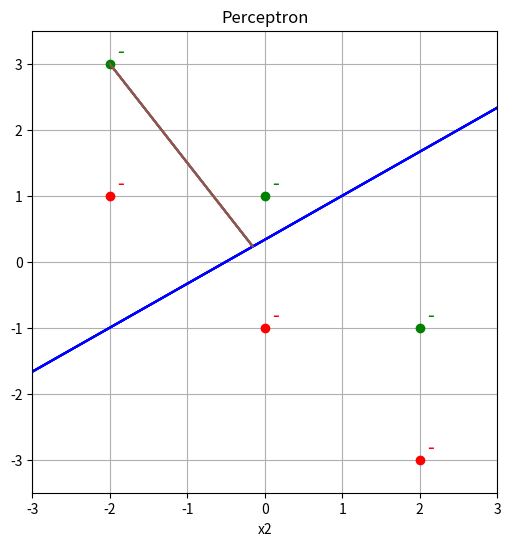
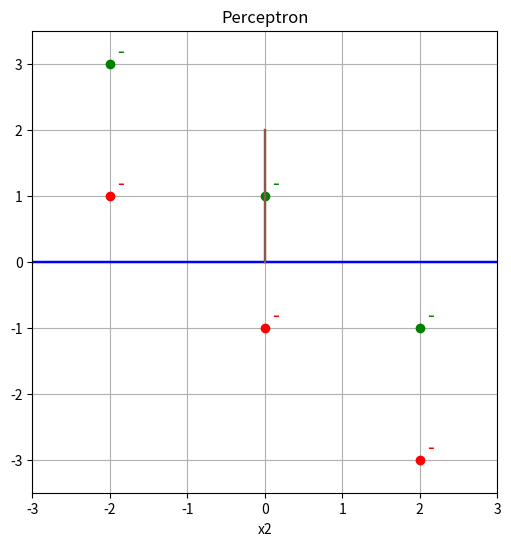
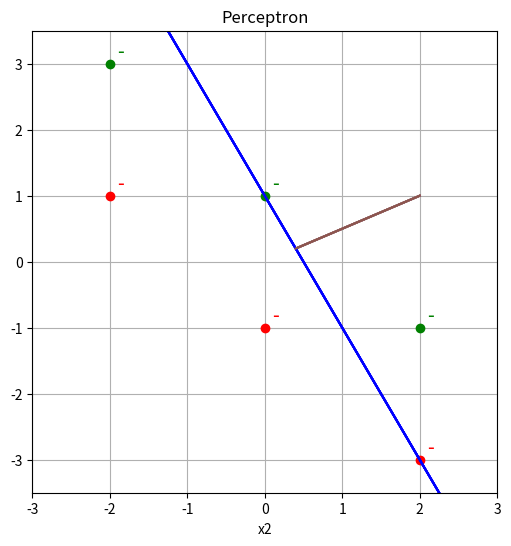
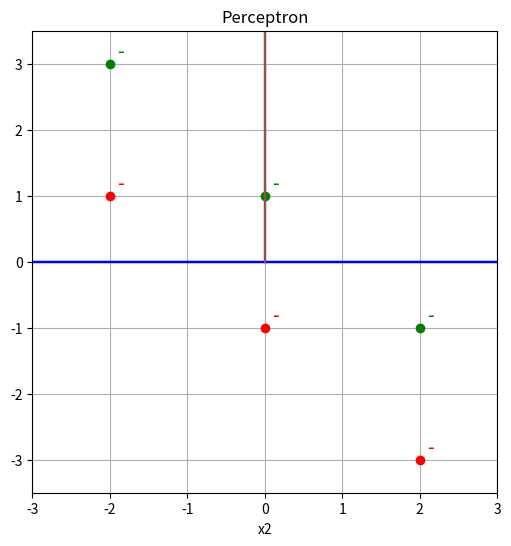
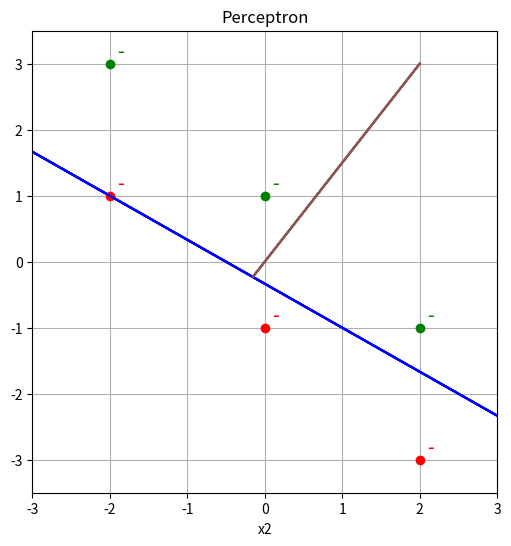
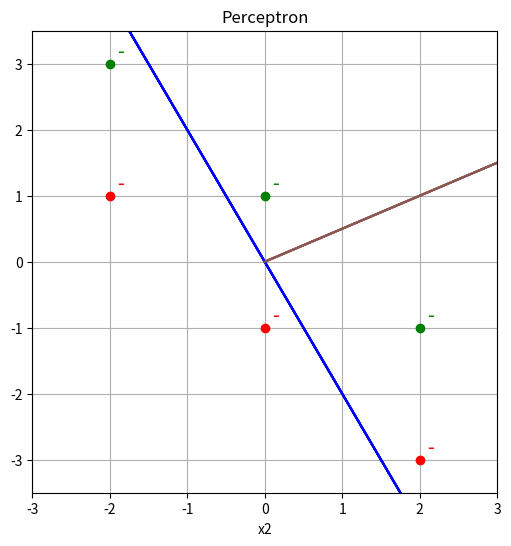
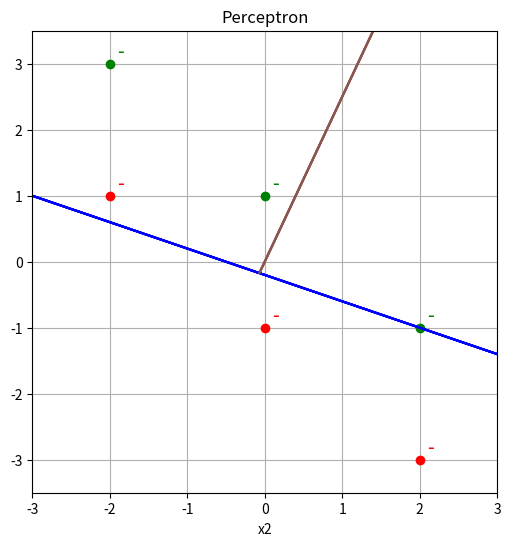
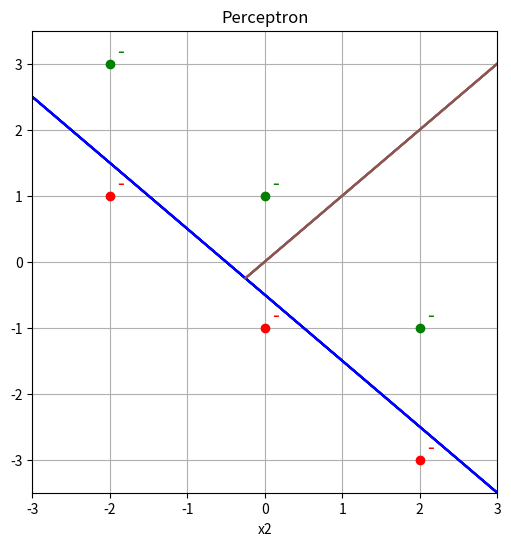

These figures' Python source, in order:
import numpy as np
import matplotlib.pylab as plt

def plot_data(x, y, theta=None, theta_0=None, final=False):
    fig, ax = plt.subplots(figsize=(6, 6))
    for i in range(x.shape[0]):
        x1 = x[i, 0]
        x2 = x[i, 1]

        if y[i] == -1:
            ax.plot(x1, x2, 'ro')
            ax.text(x1 + 0.1, x2 + 0.1, '-', color='red', fontsize=14)

        else:
            ax.plot(x1, x2, 'go')
            ax.text(x1 + 0.1, x2 + 0.1, '-', color='green', fontsize=14)

        if theta is not None and theta[1] != 0:
            x_vals = np.linspace(-3, 3, 100)
            theta1 = theta[0]
            theta2 = theta[1]
            y_vals = -(theta1/theta2) * x_vals - (theta_0 / theta2)
            ax.plot(x_vals, y_vals, 'b-')

            norm_eq = np.dot(theta, theta)
            x0 = -(theta_0 / norm_eq) * theta

            ax.plot([x0[0], theta1], [x0[1], theta2])
            # print(theta1, theta2, theta_0)

    ax.set_xlim([-3, 3])
    ax.set_ylim([-3.5, 3.5])
    ax.set_xlabel("x1")
    ax.set_xlabel("x2")
    ax.set_title("Perceptron")
    ax.grid(True)

    if final:
        plt.show()
    else:
        plt.show(block=False)
        plt.pause(0.1)

T = 3

x = np.array([
    [2, -3],
    [0, -1],
    [2, -1],
    [0, 1],
    [-2, 1],
    [-2, 3]
], dtype=float)

y = np.array([-1, -1, 1, 1, -1, 1], dtype=float)

theta = np.zeros(x[1].shape)
theta_0 = 0.0

for t in range(T):
    for i in range(x.shape[0]):
        if y[i] * (np.dot(theta, x[i]) + theta_0) <= 0:
            theta = theta + y[i]*x[i]
            theta_0 = theta_0 + y[i]

            plot_data(x, y, theta, theta_0)
            input("Press enter to continue")
            plt.close()
    print(t)
    print(theta)
    print(theta_0)

plot_data(x, y, theta, theta_0, final=True)
print("\n")
print(theta)
print(theta_0)
